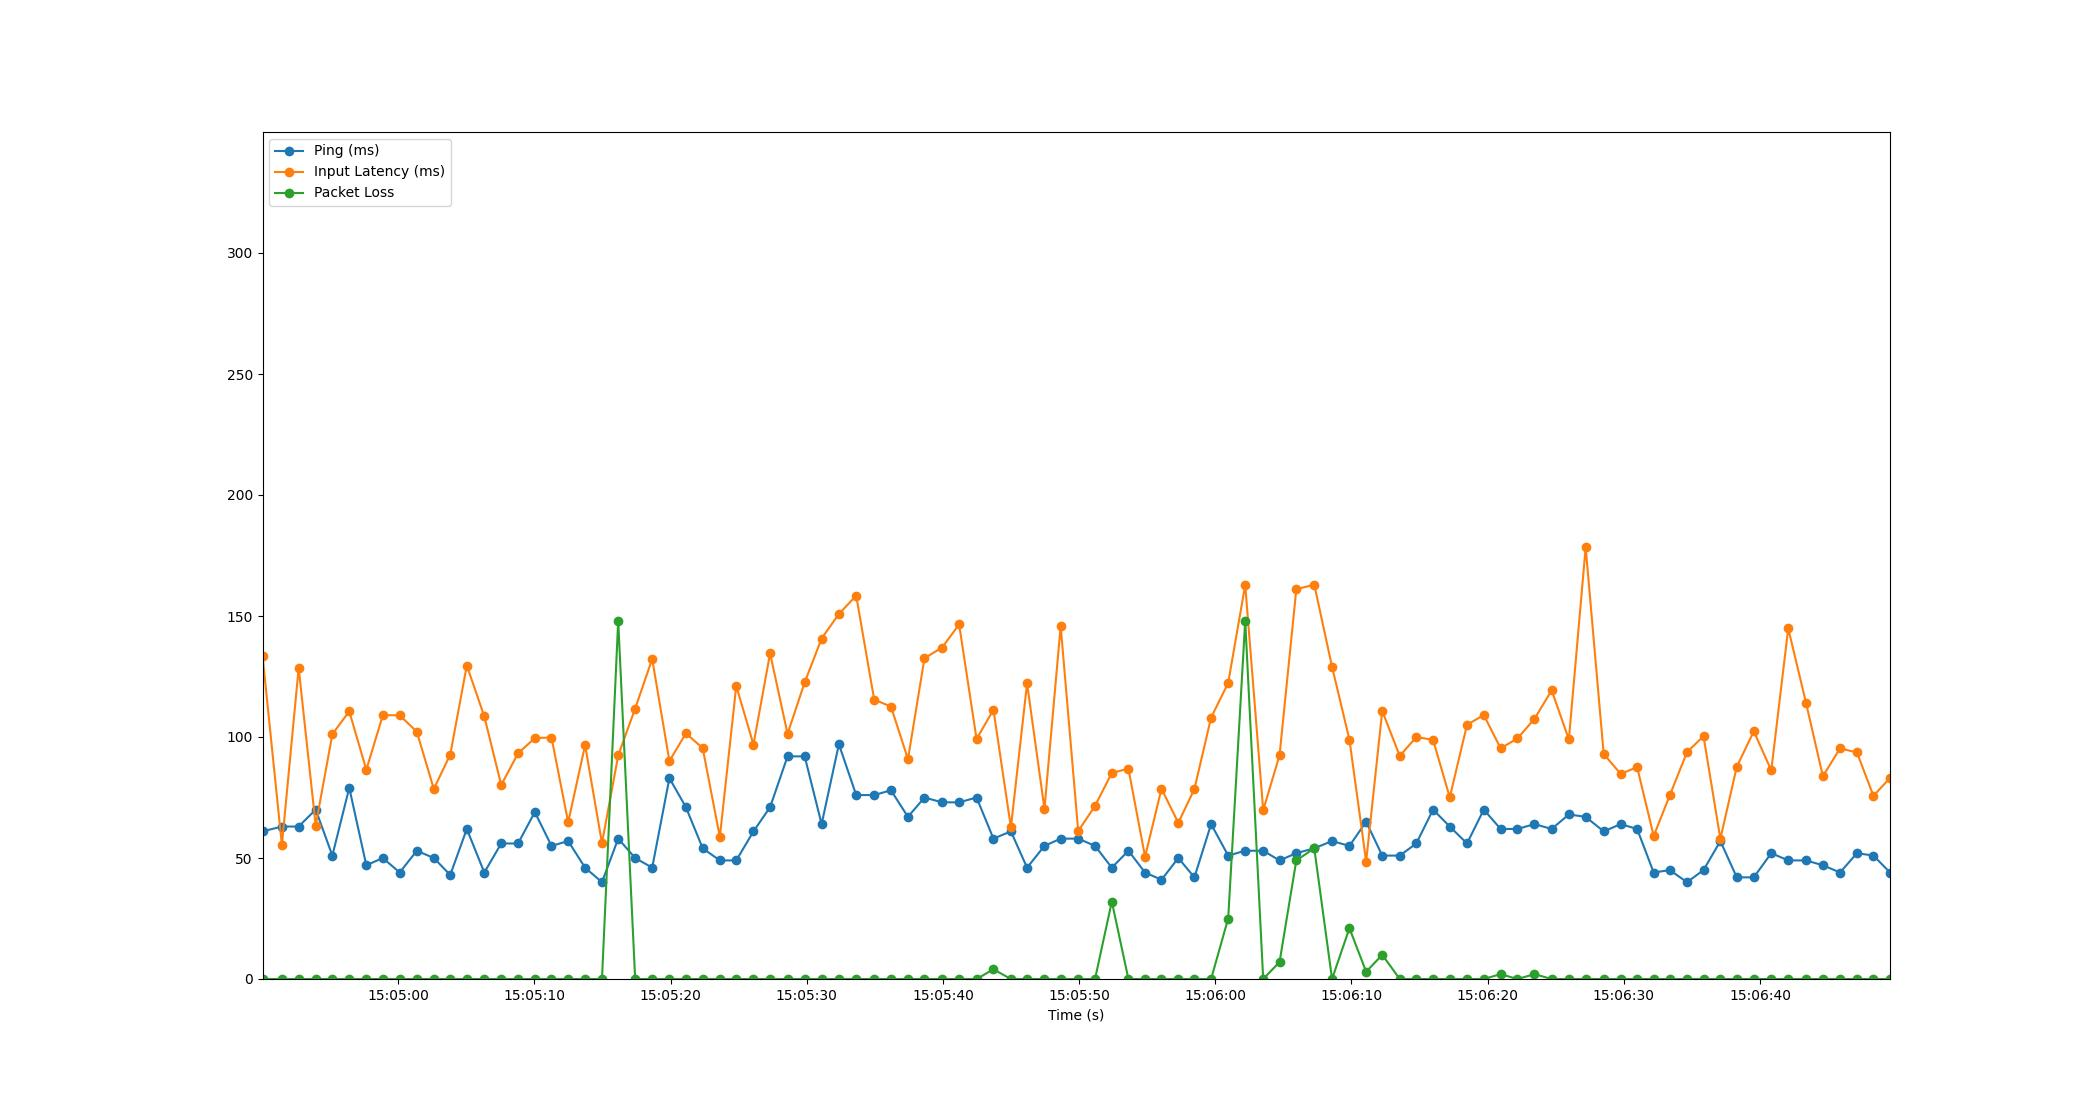

Data behind this chart, as committed beside it:
Time, Timestamp, Ping, Packet Loss, Input Latency
2.1457672119140625e-06, 2023-07-19 15:04:50.031032, 61, 0, 133.7
1.423, 2023-07-19 15:04:51.454528, 63, 0, 55.36
2.655, 2023-07-19 15:04:52.686519, 63, 0, 128.5
3.906, 2023-07-19 15:04:53.937051, 70, 0, 63.43
5.129, 2023-07-19 15:04:55.160222, 51, 0, 101.2
6.372, 2023-07-19 15:04:56.402544, 79, 0, 110.6
7.623, 2023-07-19 15:04:57.654485, 47, 0, 86.47
8.839, 2023-07-19 15:04:58.870503, 50, 0, 109
10.08, 2023-07-19 15:05:00.106409, 44, 0, 109
11.33, 2023-07-19 15:05:01.360852, 53, 0, 102.2
12.58, 2023-07-19 15:05:02.610514, 50, 0, 78.54
13.79, 2023-07-19 15:05:03.818485, 43, 0, 92.73
15, 2023-07-19 15:05:05.034535, 62, 0, 129.5
16.29, 2023-07-19 15:05:06.319666, 44, 0, 108.5
17.53, 2023-07-19 15:05:07.562505, 56, 0, 80.17
18.77, 2023-07-19 15:05:08.798484, 56, 0, 93.26
20, 2023-07-19 15:05:10.028680, 69, 0, 99.56
21.22, 2023-07-19 15:05:11.253482, 55, 0, 99.79
22.45, 2023-07-19 15:05:12.478099, 57, 0, 64.78
23.69, 2023-07-19 15:05:13.722049, 46, 0, 96.64
24.93, 2023-07-19 15:05:14.960294, 40, 0, 56.11
26.12, 2023-07-19 15:05:16.151998, 58, 148, 92.37
27.37, 2023-07-19 15:05:17.397837, 50, 0, 111.8
28.62, 2023-07-19 15:05:18.648835, 46, 0, 132.2
29.88, 2023-07-19 15:05:19.912216, 83, 0, 90.05
31.09, 2023-07-19 15:05:21.124167, 71, 0, 101.5
32.33, 2023-07-19 15:05:22.357561, 54, 0, 95.39
33.59, 2023-07-19 15:05:23.617410, 49, 0, 58.7
34.79, 2023-07-19 15:05:24.821496, 49, 0, 121.1
36.06, 2023-07-19 15:05:26.086066, 61, 0, 96.88
37.28, 2023-07-19 15:05:27.306367, 71, 0, 134.6
38.56, 2023-07-19 15:05:28.588376, 92, 0, 101.3
39.82, 2023-07-19 15:05:29.846526, 92, 0, 122.6
41.06, 2023-07-19 15:05:31.090507, 64, 0, 140.7
42.33, 2023-07-19 15:05:32.358488, 97, 0, 150.8
43.6, 2023-07-19 15:05:33.629773, 76, 0, 158.4
44.92, 2023-07-19 15:05:34.949762, 76, 0, 115.5
46.15, 2023-07-19 15:05:36.182492, 78, 0, 112.6
47.4, 2023-07-19 15:05:37.430521, 67, 0, 90.83
48.61, 2023-07-19 15:05:38.643277, 75, 0, 132.5
49.9, 2023-07-19 15:05:39.934584, 73, 0, 137
51.16, 2023-07-19 15:05:41.188613, 73, 0, 146.5
52.44, 2023-07-19 15:05:42.467983, 75, 0, 99.18
53.68, 2023-07-19 15:05:43.709022, 58, 4, 111.3
54.96, 2023-07-19 15:05:44.990485, 61, 0, 62.65
56.15, 2023-07-19 15:05:46.177305, 46, 0, 122.2
57.42, 2023-07-19 15:05:47.454541, 55, 0, 70.32
58.61, 2023-07-19 15:05:48.644569, 58, 0, 145.9
59.9, 2023-07-19 15:05:49.933169, 58, 0, 61.12
61.14, 2023-07-19 15:05:51.169386, 55, 0, 71.55
62.37, 2023-07-19 15:05:52.400859, 46, 32, 85.18
63.59, 2023-07-19 15:05:53.620333, 53, 0, 86.88
64.81, 2023-07-19 15:05:54.842505, 44, 0, 50.53
66.02, 2023-07-19 15:05:56.048526, 41, 0, 78.59
67.25, 2023-07-19 15:05:57.284450, 50, 0, 64.54
68.44, 2023-07-19 15:05:58.466083, 42, 0, 78.5
69.66, 2023-07-19 15:05:59.692491, 64, 0, 108
70.92, 2023-07-19 15:06:00.946500, 51, 25, 122.3
72.17, 2023-07-19 15:06:02.196819, 53, 148, 162.8
73.49, 2023-07-19 15:06:03.517370, 53, 0, 69.73
... 37 more rows
